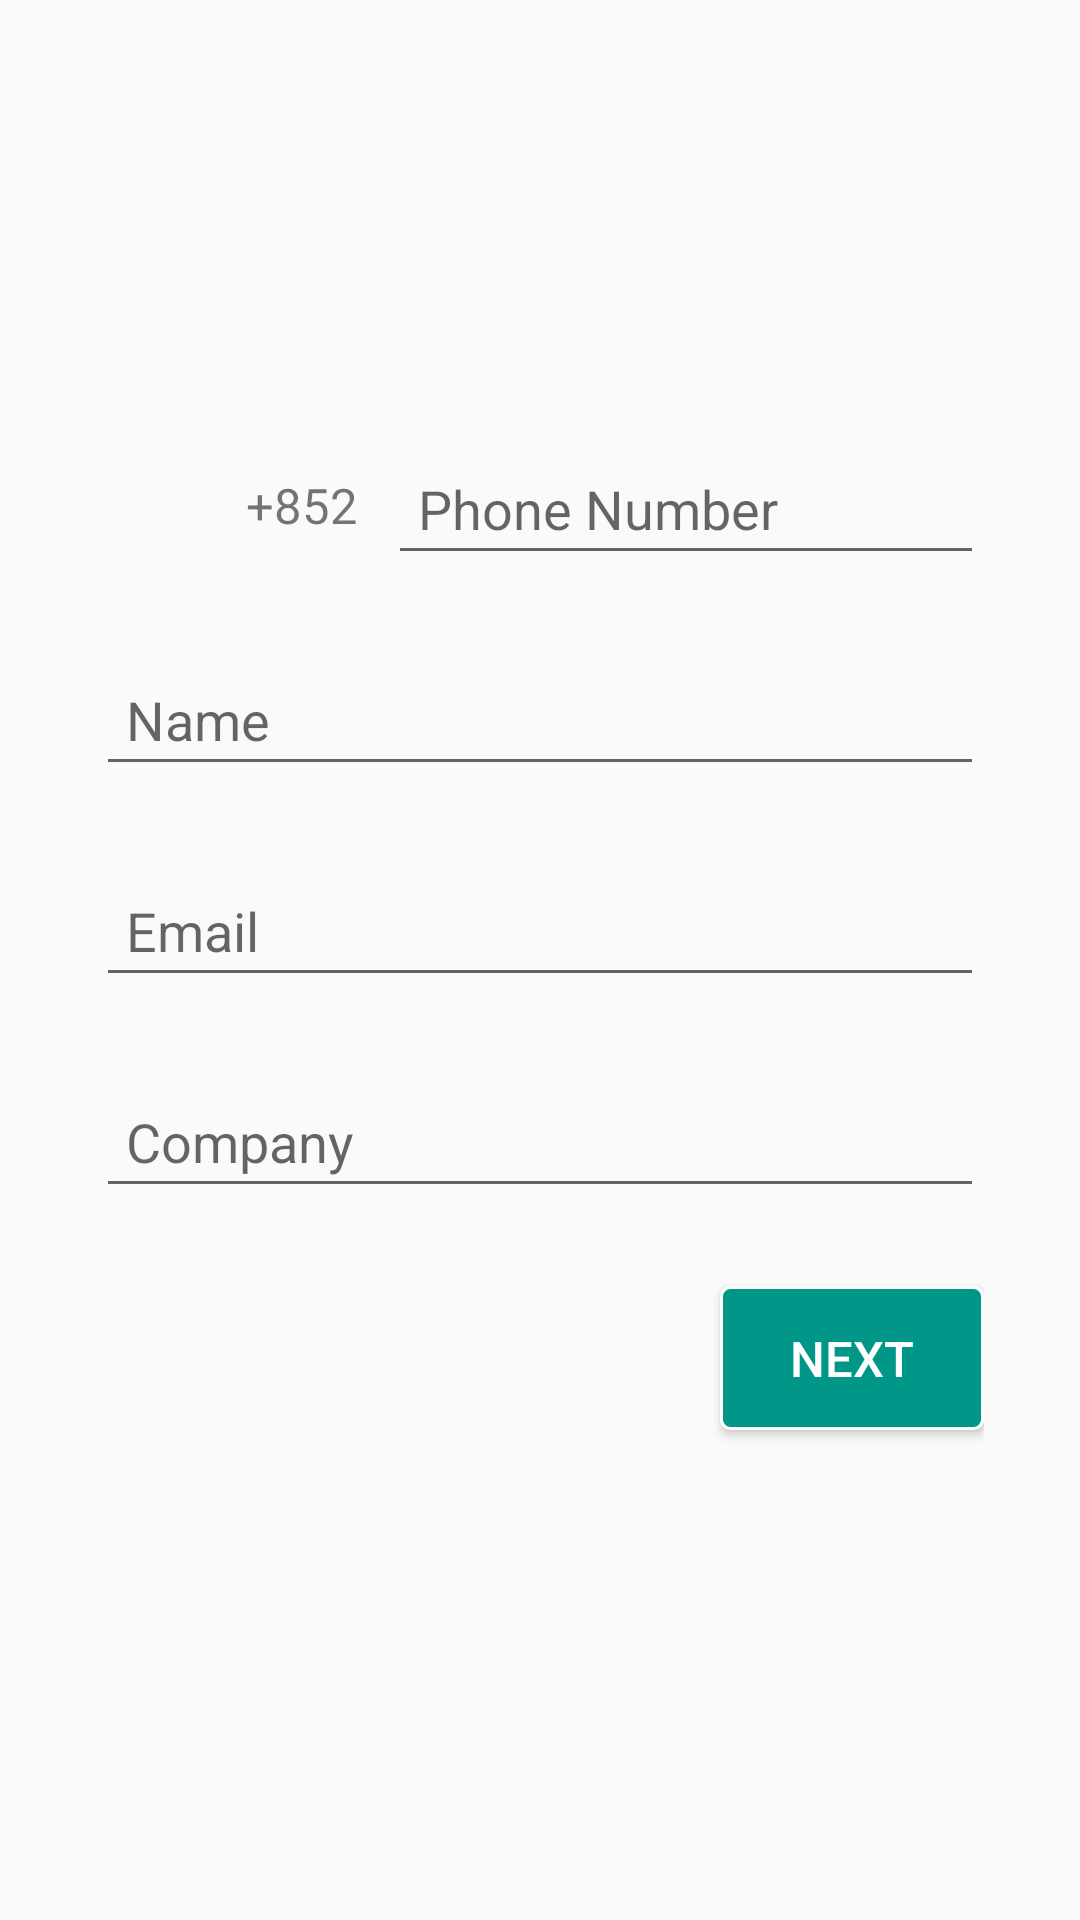

Reconstruct the res/layout file that produces this screen, plus the resources it refers to.
<!-- AndroidManifest.xml: application theme Theme.AppCompat.Light.NoActionBar.FullScreen -->
<!-- res/layout/activity_register.xml -->
<?xml version="1.0" encoding="utf-8"?>
<LinearLayout xmlns:android="http://schemas.android.com/apk/res/android"
    xmlns:tools="http://schemas.android.com/tools"
    android:layout_width="match_parent"
    android:layout_height="match_parent"
    android:gravity="center"
    android:orientation="vertical"
    android:paddingBottom="@dimen/activity_horizontal_margin"
    android:paddingLeft="@dimen/activity_horizontal_margin"
    android:paddingRight="@dimen/activity_horizontal_margin"
    android:paddingTop="@dimen/activity_vertical_margin"
    tools:context="ic.hku.hk.LoginActivity">

    <LinearLayout
        android:layout_width="match_parent"
        android:layout_height="wrap_content"
        android:orientation="horizontal">
        <LinearLayout
            android:id="@+id/areaCodeSelection_R"
            android:clickable="true"
            android:layout_width="wrap_content"
            android:layout_height="wrap_content"
            android:orientation="horizontal">
            <ImageView
                android:id="@+id/areaCodeSelection_image_R"
                android:layout_width="45dp"
                android:layout_height="32dp"
                android:layout_gravity="center"
                android:padding="@dimen/text_box_padding"
                android:src="@drawable/hong_kong_flag"/>
            <TextView
                android:id="@+id/areaCodeSelection_text_R"
                android:layout_width="wrap_content"
                android:layout_height="42dp"
                android:text="@string/hk_area_code"
                android:textSize="@dimen/input_text_size"
                android:paddingLeft="@dimen/text_box_padding"
                android:paddingTop="@dimen/login_padding"
                android:paddingRight="@dimen/login_padding"
                android:paddingBottom="@dimen/login_padding"/>
        </LinearLayout>
        <EditText
            android:id="@+id/loginPhoneNumber_R"
            android:layout_width="match_parent"
            android:layout_height="wrap_content"
            android:hint="@string/phone_number_hint"
            android:padding="@dimen/login_padding"
            android:inputType="phone"/>
    </LinearLayout>
    <View
        android:layout_width="match_parent"
        android:layout_height="@dimen/login_spacing"/>
    <EditText
        android:id="@+id/nameInput_R"
        android:layout_width="match_parent"
        android:layout_height="wrap_content"
        android:hint="@string/name_register"
        android:padding="@dimen/login_padding"
        android:inputType="text"/>
    <View
        android:layout_width="match_parent"
        android:layout_height="@dimen/login_spacing"/>
    <EditText
        android:id="@+id/emailInput_R"
        android:layout_width="match_parent"
        android:layout_height="wrap_content"
        android:hint="@string/email"
        android:padding="@dimen/login_padding"
        android:inputType="textEmailAddress" />
    <View
        android:layout_width="match_parent"
        android:layout_height="@dimen/login_spacing"/>
    <EditText
        android:id="@+id/company_R"
        android:layout_width="match_parent"
        android:layout_height="wrap_content"
        android:hint="@string/company"
        android:padding="@dimen/login_padding"
        android:inputType="text" />
    <View
        android:layout_width="match_parent"
        android:layout_height="@dimen/login_spacing"/>
    <Button
        android:id="@+id/next_button_R"
        android:layout_width="wrap_content"
        android:layout_height="wrap_content"
        android:background="@drawable/share_button"
        android:textSize="@dimen/input_text_size"
        android:textColor="@color/inputText"
        android:layout_gravity="end"
        android:text="@string/next_button"/>
</LinearLayout>
<!-- resources referenced by this layout -->
<resources>
  <color name="inputText">#FFFFFF</color>
  <dimen name="activity_horizontal_margin">32dp</dimen>
  <dimen name="activity_vertical_margin">16dp</dimen>
  <dimen name="input_text_size">8pt</dimen>
  <dimen name="login_padding">10dp</dimen>
  <dimen name="login_spacing">26dp</dimen>
  <dimen name="text_box_padding">5dp</dimen>
  <!-- drawable share_button (drawable) -->
  <?xml version="1.0" encoding="utf-8"?>
  <selector xmlns:android="http://schemas.android.com/apk/res/android" >
      <item android:state_pressed="true" >
          <shape android:shape="rectangle"  >
              <corners android:radius="3dip" />
              <stroke android:width="1dip" android:color="@color/inputText" />
              <gradient android:angle="-90" android:startColor="#00c1af" android:endColor="#689a92"  />
          </shape>
      </item>
      <item android:state_focused="true">
          <shape android:shape="rectangle"  >
              <corners android:radius="3dip" />
              <stroke android:width="1dip" android:color="@color/colorAccent" />
              <solid android:color="#58857e"/>
          </shape>
      </item>
      <item >
          <shape android:shape="rectangle"  >
              <corners android:radius="3dip" />
              <stroke android:width="1dip" android:color="@color/inputText" />
              <gradient android:angle="-90" android:startColor="@color/colorAccent" android:endColor="@color/colorAccent" />
          </shape>
      </item>
  </selector>
  <string name="company">Company</string>
  <string name="email">Email</string>
  <string name="hk_area_code">+852</string>
  <string name="name_register">Name</string>
  <string name="next_button">Next</string>
  <string name="phone_number_hint">Phone Number</string>
  <style name="Theme.AppCompat.Light.NoActionBar.FullScreen" parent="@style/Theme.AppCompat.Light">
          <item name="windowNoTitle">true</item>
          <item name="windowActionBar">false</item>
          <item name="android:windowFullscreen">true</item>
          <item name="android:windowContentOverlay">@null</item>
      </style>
  <color name="colorAccent">#009688</color>
</resources>
